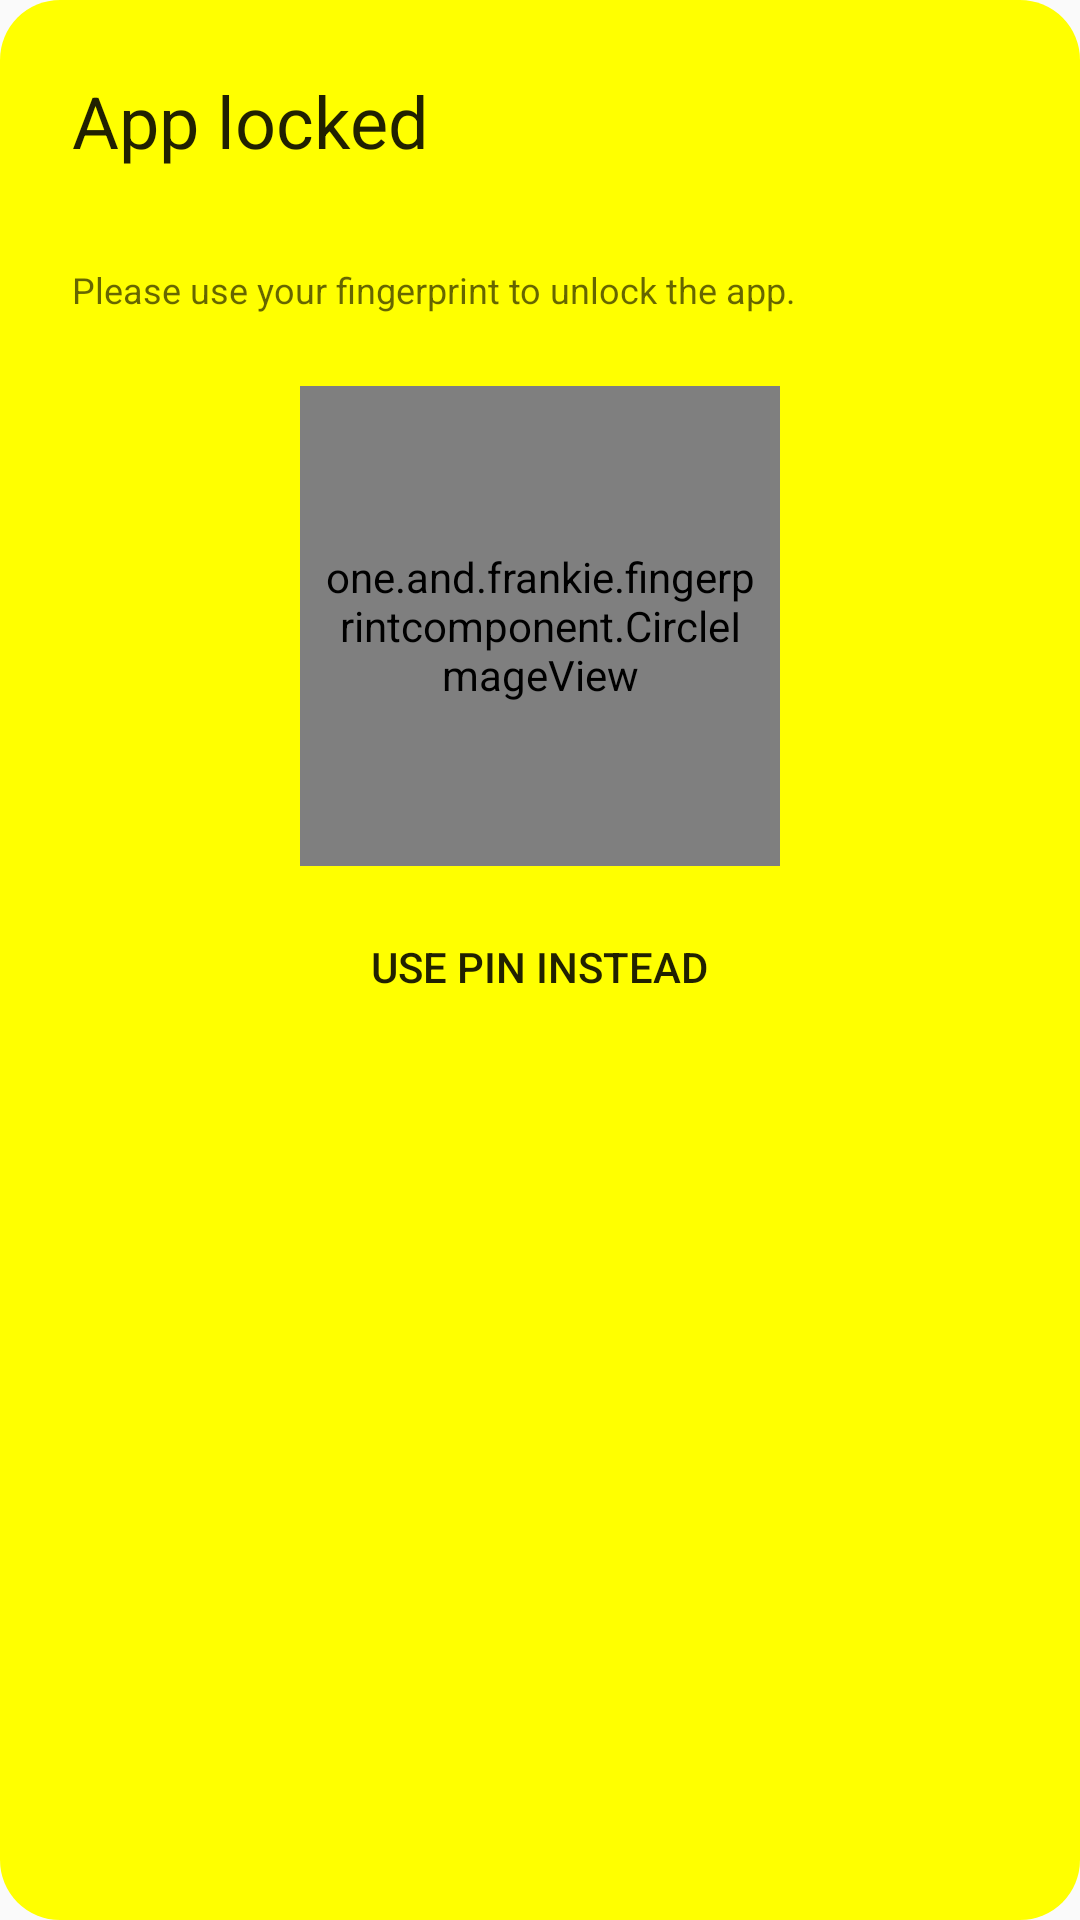

Android layout source for this screen:
<!-- AndroidManifest.xml: application theme AppTheme -->
<!-- res/layout/fragment_fingerprint.xml -->
<?xml version="1.0" encoding="utf-8"?>
<FrameLayout
        xmlns:android="http://schemas.android.com/apk/res/android"
        xmlns:tools="http://schemas.android.com/tools"
        xmlns:app="http://schemas.android.com/apk/res-auto"
        tools:context=".FingerprintFragment"
        android:layout_width="match_parent"
        android:layout_height="match_parent"
        android:padding="8dp"
        android:layout_margin="8dp"
        android:background="@drawable/background_rounded_corners"
        >

    <LinearLayout
            android:layout_width="match_parent"
            android:layout_height="match_parent"
            android:orientation="vertical"
            >
        <TextView
                android:id="@+id/tv_title"
                android:layout_width="wrap_content"
                android:layout_height="wrap_content"
                style="@style/SigninTitleStyle"
                />
        <TextView
                android:id="@+id/tv_subtitle"
                android:layout_width="wrap_content"
                android:layout_height="wrap_content"
                style="@style/SigninSubtitleStyle"
                />
        <one.and.frankie.fingerprintcomponent.CircleImageView
                android:layout_width="160dp"
                android:layout_height="160dp"
                style="@style/SigninFingerprintIconStyle"
                />
        <TextView
                android:layout_width="wrap_content"
                android:layout_height="wrap_content"
                style="@style/SigninAlternativeActionStyle"
                />
    </LinearLayout>
</FrameLayout>
<!-- resources referenced by this layout -->
<resources>
  <!-- drawable background_rounded_corners (drawable) -->
  <?xml version="1.0" encoding="utf-8"?>
  <shape xmlns:android="http://schemas.android.com/apk/res/android" android:shape="rectangle">
      <corners android:radius="20dp"/>
      <padding android:left="20dp" android:right="20dp" android:top="20dp" android:bottom="20dp"/>
      <solid android:color="@color/yellow"/>
  </shape>
  <style name="SigninAlternativeActionStyle" parent="TextAppearance.AppCompat.Button">
          <item name="android:padding">8dp</item>
          <item name="android:layout_margin">8dp</item>
          <item name="android:layout_gravity">center</item>
          <item name="android:text">Use PIN instead</item>
      </style>
  <style name="SigninFingerprintIconStyle">
          <item name="android:padding">8dp</item>
          <item name="android:layout_margin">8dp</item>
          <item name="android:layout_gravity">center</item>
          <item name="android:src">@drawable/ic_fingerprint</item>
          <item name="civ_border_width">2dp</item>
          <item name="civ_border_color">@color/pinkDark</item>
      </style>
  <style name="SigninSubtitleStyle" parent="TextAppearance.AppCompat.Caption">
          <item name="android:padding">8dp</item>
          <item name="android:layout_margin">8dp</item>
          <item name="android:text">Please use your fingerprint to unlock the app.</item>
      </style>
  <style name="SigninTitleStyle" parent="TextAppearance.AppCompat.Headline">
          <item name="android:padding">8dp</item>
          <item name="android:layout_margin">8dp</item>
          <item name="android:text">App locked</item>
      </style>
  <style name="AppTheme" parent="Theme.AppCompat.Light.NoActionBar">
          
          <item name="colorPrimary">@color/colorPrimary</item>
          <item name="colorPrimaryDark">@color/colorPrimaryDark</item>
          <item name="colorAccent">@color/colorAccent</item>
      </style>
  <color name="yellow">#FF0</color>
  <!-- drawable ic_fingerprint: vector/xml drawable (drawable, 2359 chars, omitted) -->
  <color name="pinkDark">#bf00ff</color>
  <color name="colorPrimary">@color/blueDark</color>
  <color name="colorPrimaryDark">@color/blueDark</color>
  <color name="colorAccent">@color/yellow</color>
  <color name="blueDark">#00bfff</color>
</resources>
